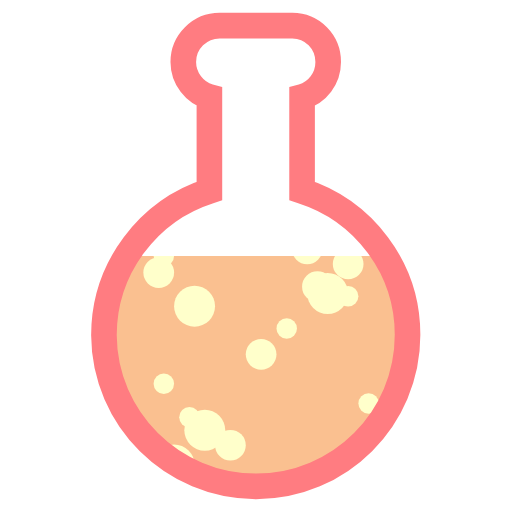
t = 0.00 s
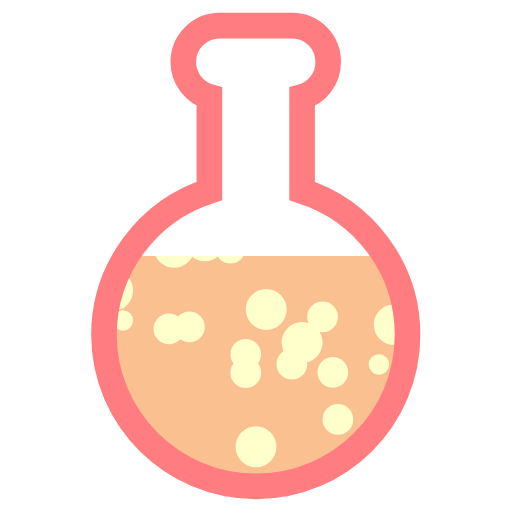
t = 0.75 s
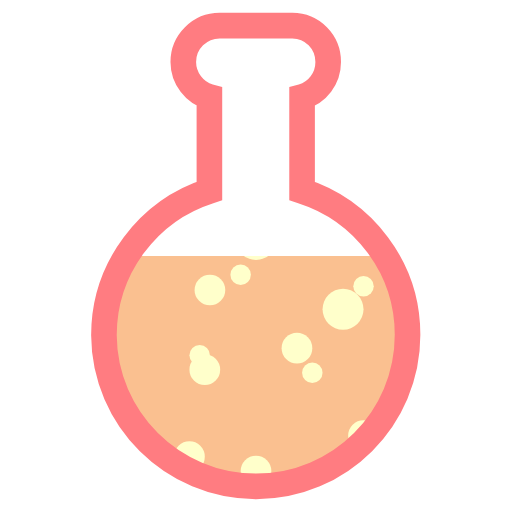
t = 1.50 s
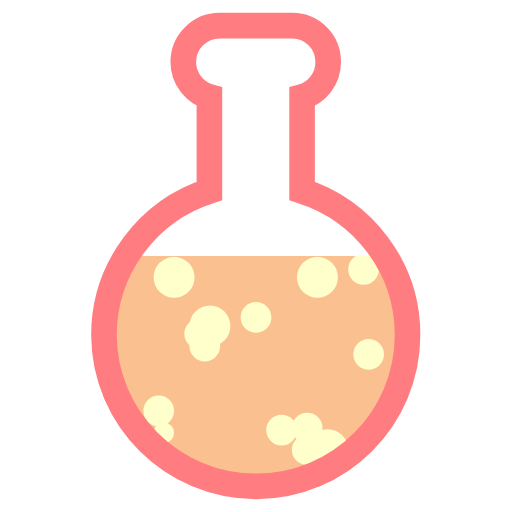
t = 2.25 s

The animated SVG that drew these frames (rendered in a browser with its animation timeline set to each time). Animation: 100 SMIL elements (animateTransform=100); one cycle of 3.00 s, repeats indefinitely.

<svg class="lds-flask" width="60px"  height="60px"  xmlns="http://www.w3.org/2000/svg" viewBox="0 0 100 100" preserveAspectRatio="xMidYMid"><defs>
<clipPath id="lds-flask-cpid-0.e56f9f861a5a5" clipPathUnits="userSpaceOnUse">
<rect x="0" y="50" width="100" height="50"></rect>
</clipPath>
<pattern id="lds-flask-patid-0.f89b8467a3f7a" patternUnits="userSpaceOnUse" x="0" y="0" width="100" height="100">
<rect x="0" y="0" width="100" height="100" fill="#fac090"></rect><circle cx="2" cy="0" r="2" fill="#ffffcb" transform="translate(0 65.0667)">
<animateTransform attributeName="transform" type="translate" values="0 110;0 -10" keyTimes="0;1" dur="3s" begin="-1.59s" repeatCount="indefinite"></animateTransform>
</circle><circle cx="19" cy="0" r="3" fill="#ffffcb" transform="translate(0 135.111)">
<animateTransform attributeName="transform" type="translate" values="0 150;0 -50" keyTimes="0;1" dur="3s" begin="-0.69s" repeatCount="indefinite"></animateTransform>
</circle><circle cx="61" cy="0" r="2" fill="#ffffcb" transform="translate(0 33.5333)">
<animateTransform attributeName="transform" type="translate" values="0 107;0 -7" keyTimes="0;1" dur="3s" begin="-2.4s" repeatCount="indefinite"></animateTransform>
</circle><circle cx="84" cy="0" r="2" fill="#ffffcb" transform="translate(0 49.1556)">
<animateTransform attributeName="transform" type="translate" values="0 145;0 -45" keyTimes="0;1" dur="3s" begin="-1.98s" repeatCount="indefinite"></animateTransform>
</circle><circle cx="81" cy="0" r="3" fill="#ffffcb" transform="translate(0 130.178)">
<animateTransform attributeName="transform" type="translate" values="0 138;0 -38" keyTimes="0;1" dur="3s" begin="-0.6s" repeatCount="indefinite"></animateTransform>
</circle><circle cx="99" cy="0" r="3" fill="#ffffcb" transform="translate(0 -15.4822)">
<animateTransform attributeName="transform" type="translate" values="0 129;0 -29" keyTimes="0;1" dur="3s" begin="-0.21s" repeatCount="indefinite"></animateTransform>
</circle><circle cx="14" cy="0" r="3" fill="#ffffcb" transform="translate(0 19.7511)">
<animateTransform attributeName="transform" type="translate" values="0 132;0 -32" keyTimes="0;1" dur="3s" begin="-2.52s" repeatCount="indefinite"></animateTransform>
</circle><circle cx="33" cy="0" r="3" fill="#ffffcb" transform="translate(0 136.429)">
<animateTransform attributeName="transform" type="translate" values="0 139;0 -39" keyTimes="0;1" dur="3s" begin="-0.51s" repeatCount="indefinite"></animateTransform>
</circle><circle cx="55" cy="0" r="3" fill="#ffffcb" transform="translate(0 65.1111)">
<animateTransform attributeName="transform" type="translate" values="0 150;0 -50" keyTimes="0;1" dur="3s" begin="-1.74s" repeatCount="indefinite"></animateTransform>
</circle><circle cx="60" cy="0" r="3" fill="#ffffcb" transform="translate(0 71.5956)">
<animateTransform attributeName="transform" type="translate" values="0 136;0 -36" keyTimes="0;1" dur="3s" begin="-1.59s" repeatCount="indefinite"></animateTransform>
</circle><circle cx="71" cy="0" r="3" fill="#ffffcb" transform="translate(0 40.3222)">
<animateTransform attributeName="transform" type="translate" values="0 115;0 -15" keyTimes="0;1" dur="3s" begin="-2.19s" repeatCount="indefinite"></animateTransform>
</circle><circle cx="39" cy="0" r="3" fill="#ffffcb" transform="translate(0 50.8444)">
<animateTransform attributeName="transform" type="translate" values="0 126;0 -26" keyTimes="0;1" dur="3s" begin="-1.95s" repeatCount="indefinite"></animateTransform>
</circle><circle cx="34" cy="0" r="4" fill="#ffffcb" transform="translate(0 34.5155)">
<animateTransform attributeName="transform" type="translate" values="0 154;0 -54" keyTimes="0;1" dur="3s" begin="-2.19s" repeatCount="indefinite"></animateTransform>
</circle><circle cx="13" cy="0" r="3" fill="#ffffcb" transform="translate(0 53.9867)">
<animateTransform attributeName="transform" type="translate" values="0 128;0 -28" keyTimes="0;1" dur="3s" begin="-1.89s" repeatCount="indefinite"></animateTransform>
</circle><circle cx="9" cy="0" r="3" fill="#ffffcb" transform="translate(0 146.138)">
<animateTransform attributeName="transform" type="translate" values="0 147;0 -47" keyTimes="0;1" dur="3s" begin="-0.48s" repeatCount="indefinite"></animateTransform>
</circle><circle cx="90" cy="0" r="3" fill="#ffffcb" transform="translate(0 25.1244)">
<animateTransform attributeName="transform" type="translate" values="0 108;0 -8" keyTimes="0;1" dur="3s" begin="-2.61s" repeatCount="indefinite"></animateTransform>
</circle><circle cx="95" cy="0" r="3" fill="#ffffcb" transform="translate(0 -0.888885)">
<animateTransform attributeName="transform" type="translate" values="0 150;0 -50" keyTimes="0;1" dur="3s" begin="-2.73s" repeatCount="indefinite"></animateTransform>
</circle><circle cx="9" cy="0" r="3" fill="#ffffcb" transform="translate(0 72.5022)">
<animateTransform attributeName="transform" type="translate" values="0 133;0 -33" keyTimes="0;1" dur="3s" begin="-1.56s" repeatCount="indefinite"></animateTransform>
</circle><circle cx="48" cy="0" r="3" fill="#ffffcb" transform="translate(0 -2.13333)">
<animateTransform attributeName="transform" type="translate" values="0 110;0 -10" keyTimes="0;1" dur="3s" begin="-0.27s" repeatCount="indefinite"></animateTransform>
</circle><circle cx="51" cy="0" r="3" fill="#ffffcb" transform="translate(0 99.0667)">
<animateTransform attributeName="transform" type="translate" values="0 146;0 -46" keyTimes="0;1" dur="3s" begin="-1.2s" repeatCount="indefinite"></animateTransform>
</circle><circle cx="60" cy="0" r="3" fill="#ffffcb" transform="translate(0 70.3778)">
<animateTransform attributeName="transform" type="translate" values="0 120;0 -20" keyTimes="0;1" dur="3s" begin="-1.53s" repeatCount="indefinite"></animateTransform>
</circle><circle cx="56" cy="0" r="2" fill="#ffffcb" transform="translate(0 95.5622)">
<animateTransform attributeName="transform" type="translate" values="0 151;0 -51" keyTimes="0;1" dur="3s" begin="-1.29s" repeatCount="indefinite"></animateTransform>
</circle><circle cx="68" cy="0" r="3" fill="#ffffcb" transform="translate(0 75.8267)">
<animateTransform attributeName="transform" type="translate" values="0 128;0 -28" keyTimes="0;1" dur="3s" begin="-1.47s" repeatCount="indefinite"></animateTransform>
</circle><circle cx="95" cy="0" r="4" fill="#ffffcb" transform="translate(0 29.9378)">
<animateTransform attributeName="transform" type="translate" values="0 111;0 -11" keyTimes="0;1" dur="3s" begin="-2.46s" repeatCount="indefinite"></animateTransform>
</circle><circle cx="37" cy="0" r="3" fill="#ffffcb" transform="translate(0 -11.04)">
<animateTransform attributeName="transform" type="translate" values="0 113;0 -13" keyTimes="0;1" dur="3s" begin="-0.42s" repeatCount="indefinite"></animateTransform>
</circle><circle cx="77" cy="0" r="4" fill="#ffffcb" transform="translate(0 -16.2556)">
<animateTransform attributeName="transform" type="translate" values="0 117;0 -17" keyTimes="0;1" dur="3s" begin="-0.45s" repeatCount="indefinite"></animateTransform>
</circle><circle cx="20" cy="0" r="2" fill="#ffffcb" transform="translate(0 6.94222)">
<animateTransform attributeName="transform" type="translate" values="0 106;0 -6" keyTimes="0;1" dur="3s" begin="-0.12s" repeatCount="indefinite"></animateTransform>
</circle><circle cx="16" cy="0" r="2" fill="#ffffcb" transform="translate(0 136.429)">
<animateTransform attributeName="transform" type="translate" values="0 139;0 -39" keyTimes="0;1" dur="3s" begin="-0.51s" repeatCount="indefinite"></animateTransform>
</circle><circle cx="27" cy="0" r="3" fill="#ffffcb" transform="translate(0 72.3489)">
<animateTransform attributeName="transform" type="translate" values="0 139;0 -39" keyTimes="0;1" dur="3s" begin="-1.59s" repeatCount="indefinite"></animateTransform>
</circle><circle cx="89" cy="0" r="2" fill="#ffffcb" transform="translate(0 38.5356)">
<animateTransform attributeName="transform" type="translate" values="0 127;0 -27" keyTimes="0;1" dur="3s" begin="-2.19s" repeatCount="indefinite"></animateTransform>
</circle><circle cx="85" cy="0" r="4" fill="#ffffcb" transform="translate(0 85.5911)">
<animateTransform attributeName="transform" type="translate" values="0 141;0 -41" keyTimes="0;1" dur="3s" begin="-1.38s" repeatCount="indefinite"></animateTransform>
</circle><circle cx="82" cy="0" r="3" fill="#ffffcb" transform="translate(0 -6.66222)">
<animateTransform attributeName="transform" type="translate" values="0 111;0 -11" keyTimes="0;1" dur="3s" begin="-0.36s" repeatCount="indefinite"></animateTransform>
</circle><circle cx="81" cy="0" r="2" fill="#ffffcb" transform="translate(0 5.22222)">
<animateTransform attributeName="transform" type="translate" values="0 115;0 -15" keyTimes="0;1" dur="3s" begin="0s" repeatCount="indefinite"></animateTransform>
</circle><circle cx="16" cy="0" r="2" fill="#ffffcb" transform="translate(0 -5.18222)">
<animateTransform attributeName="transform" type="translate" values="0 147;0 -47" keyTimes="0;1" dur="3s" begin="-2.82s" repeatCount="indefinite"></animateTransform>
</circle><circle cx="66" cy="0" r="3" fill="#ffffcb" transform="translate(0 -17.9467)">
<animateTransform attributeName="transform" type="translate" values="0 134;0 -34" keyTimes="0;1" dur="3s" begin="-0.18s" repeatCount="indefinite"></animateTransform>
</circle><circle cx="38" cy="0" r="4" fill="#ffffcb" transform="translate(0 81.5778)">
<animateTransform attributeName="transform" type="translate" values="0 120;0 -20" keyTimes="0;1" dur="3s" begin="-1.29s" repeatCount="indefinite"></animateTransform>
</circle><circle cx="12" cy="0" r="3" fill="#ffffcb" transform="translate(0 12.8444)">
<animateTransform attributeName="transform" type="translate" values="0 126;0 -26" keyTimes="0;1" dur="3s" begin="-2.7s" repeatCount="indefinite"></animateTransform>
</circle><circle cx="68" cy="0" r="2" fill="#ffffcb" transform="translate(0 88.3289)">
<animateTransform attributeName="transform" type="translate" values="0 148;0 -48" keyTimes="0;1" dur="3s" begin="-1.38s" repeatCount="indefinite"></animateTransform>
</circle><circle cx="40" cy="0" r="3" fill="#ffffcb" transform="translate(0 50.9778)">
<animateTransform attributeName="transform" type="translate" values="0 138;0 -38" keyTimes="0;1" dur="3s" begin="-1.95s" repeatCount="indefinite"></animateTransform>
</circle><circle cx="17" cy="0" r="4" fill="#ffffcb" transform="translate(0 92.2622)">
<animateTransform attributeName="transform" type="translate" values="0 124;0 -24" keyTimes="0;1" dur="3s" begin="-1.11s" repeatCount="indefinite"></animateTransform>
</circle><circle cx="20" cy="0" r="3" fill="#ffffcb" transform="translate(0 134.498)">
<animateTransform attributeName="transform" type="translate" values="0 147;0 -47" keyTimes="0;1" dur="3s" begin="-0.66s" repeatCount="indefinite"></animateTransform>
</circle><circle cx="100" cy="0" r="4" fill="#ffffcb" transform="translate(0 -22.1156)">
<animateTransform attributeName="transform" type="translate" values="0 126;0 -26" keyTimes="0;1" dur="3s" begin="-0.39s" repeatCount="indefinite"></animateTransform>
</circle><circle cx="6" cy="0" r="4" fill="#ffffcb" transform="translate(0 97.9644)">
<animateTransform attributeName="transform" type="translate" values="0 126;0 -26" keyTimes="0;1" dur="3s" begin="-1.02s" repeatCount="indefinite"></animateTransform>
</circle><circle cx="40" cy="0" r="3" fill="#ffffcb" transform="translate(0 21.2222)">
<animateTransform attributeName="transform" type="translate" values="0 124;0 -24" keyTimes="0;1" dur="3s" begin="-2.55s" repeatCount="indefinite"></animateTransform>
</circle><circle cx="40" cy="0" r="4" fill="#ffffcb" transform="translate(0 107.062)">
<animateTransform attributeName="transform" type="translate" values="0 124;0 -24" keyTimes="0;1" dur="3s" begin="-0.81s" repeatCount="indefinite"></animateTransform>
</circle><circle cx="92" cy="0" r="4" fill="#ffffcb" transform="translate(0 13.0556)">
<animateTransform attributeName="transform" type="translate" values="0 145;0 -45" keyTimes="0;1" dur="3s" begin="-2.55s" repeatCount="indefinite"></animateTransform>
</circle><circle cx="50" cy="0" r="3" fill="#ffffcb" transform="translate(0 50.6667)">
<animateTransform attributeName="transform" type="translate" values="0 110;0 -10" keyTimes="0;1" dur="3s" begin="-1.95s" repeatCount="indefinite"></animateTransform>
</circle><circle cx="32" cy="0" r="2" fill="#ffffcb" transform="translate(0 104.827)">
<animateTransform attributeName="transform" type="translate" values="0 146;0 -46" keyTimes="0;1" dur="3s" begin="-1.11s" repeatCount="indefinite"></animateTransform>
</circle><circle cx="41" cy="0" r="4" fill="#ffffcb" transform="translate(0 49.3244)">
<animateTransform attributeName="transform" type="translate" values="0 126;0 -26" keyTimes="0;1" dur="3s" begin="-1.98s" repeatCount="indefinite"></animateTransform>
</circle><circle cx="50" cy="0" r="4" fill="#ffffcb" transform="translate(0 -9.03999)">
<animateTransform attributeName="transform" type="translate" values="0 131;0 -31" keyTimes="0;1" dur="3s" begin="-0.06s" repeatCount="indefinite"></animateTransform>
</circle><circle cx="3" cy="0" r="3" fill="#ffffcb" transform="translate(0 19.4667)">
<animateTransform attributeName="transform" type="translate" values="0 110;0 -10" keyTimes="0;1" dur="3s" begin="-2.73s" repeatCount="indefinite"></animateTransform>
</circle><circle cx="98" cy="0" r="3" fill="#ffffcb" transform="translate(0 -17.8222)">
<animateTransform attributeName="transform" type="translate" values="0 120;0 -20" keyTimes="0;1" dur="3s" begin="-0.42s" repeatCount="indefinite"></animateTransform>
</circle><circle cx="72" cy="0" r="2" fill="#ffffcb" transform="translate(0 103.689)">
<animateTransform attributeName="transform" type="translate" values="0 130;0 -30" keyTimes="0;1" dur="3s" begin="-0.96s" repeatCount="indefinite"></animateTransform>
</circle><circle cx="1" cy="0" r="2" fill="#ffffcb" transform="translate(0 108.267)">
<animateTransform attributeName="transform" type="translate" values="0 110;0 -10" keyTimes="0;1" dur="3s" begin="-0.51s" repeatCount="indefinite"></animateTransform>
</circle><circle cx="17" cy="0" r="2" fill="#ffffcb" transform="translate(0 95.4222)">
<animateTransform attributeName="transform" type="translate" values="0 106;0 -6" keyTimes="0;1" dur="3s" begin="-0.75s" repeatCount="indefinite"></animateTransform>
</circle><circle cx="32" cy="0" r="2" fill="#ffffcb" transform="translate(0 71.4667)">
<animateTransform attributeName="transform" type="translate" values="0 119;0 -19" keyTimes="0;1" dur="3s" begin="-1.5s" repeatCount="indefinite"></animateTransform>
</circle><circle cx="71" cy="0" r="2" fill="#ffffcb" transform="translate(0 4.94222)">
<animateTransform attributeName="transform" type="translate" values="0 124;0 -24" keyTimes="0;1" dur="3s" begin="-2.88s" repeatCount="indefinite"></animateTransform>
</circle><circle cx="29" cy="0" r="3" fill="#ffffcb" transform="translate(0 77.1111)">
<animateTransform attributeName="transform" type="translate" values="0 150;0 -50" keyTimes="0;1" dur="3s" begin="-1.56s" repeatCount="indefinite"></animateTransform>
</circle><circle cx="63" cy="0" r="3" fill="#ffffcb" transform="translate(0 115.413)">
<animateTransform attributeName="transform" type="translate" values="0 116;0 -16" keyTimes="0;1" dur="3s" begin="-0.48s" repeatCount="indefinite"></animateTransform>
</circle><circle cx="4" cy="0" r="2" fill="#ffffcb" transform="translate(0 11.3689)">
<animateTransform attributeName="transform" type="translate" values="0 103;0 -3" keyTimes="0;1" dur="3s" begin="-0.06s" repeatCount="indefinite"></animateTransform>
</circle><circle cx="62" cy="0" r="4" fill="#ffffcb" transform="translate(0 34.5155)">
<animateTransform attributeName="transform" type="translate" values="0 154;0 -54" keyTimes="0;1" dur="3s" begin="-2.19s" repeatCount="indefinite"></animateTransform>
</circle><circle cx="72" cy="0" r="3" fill="#ffffcb" transform="translate(0 51.0667)">
<animateTransform attributeName="transform" type="translate" values="0 146;0 -46" keyTimes="0;1" dur="3s" begin="-1.95s" repeatCount="indefinite"></animateTransform>
</circle><circle cx="82" cy="0" r="3" fill="#ffffcb" transform="translate(0 76.3111)">
<animateTransform attributeName="transform" type="translate" values="0 114;0 -14" keyTimes="0;1" dur="3s" begin="-1.35s" repeatCount="indefinite"></animateTransform>
</circle><circle cx="86" cy="0" r="3" fill="#ffffcb" transform="translate(0 77.3244)">
<animateTransform attributeName="transform" type="translate" values="0 108;0 -8" keyTimes="0;1" dur="3s" begin="-1.26s" repeatCount="indefinite"></animateTransform>
</circle><circle cx="45" cy="0" r="3" fill="#ffffcb" transform="translate(0 110.916)">
<animateTransform attributeName="transform" type="translate" values="0 127;0 -27" keyTimes="0;1" dur="3s" begin="-0.78s" repeatCount="indefinite"></animateTransform>
</circle><circle cx="41" cy="0" r="3" fill="#ffffcb" transform="translate(0 -0.537781)">
<animateTransform attributeName="transform" type="translate" values="0 133;0 -33" keyTimes="0;1" dur="3s" begin="-2.88s" repeatCount="indefinite"></animateTransform>
</circle><circle cx="62" cy="0" r="3" fill="#ffffcb" transform="translate(0 79.3333)">
<animateTransform attributeName="transform" type="translate" values="0 125;0 -25" keyTimes="0;1" dur="3s" begin="-1.38s" repeatCount="indefinite"></animateTransform>
</circle><circle cx="59" cy="0" r="4" fill="#ffffcb" transform="translate(0 -10.3778)">
<animateTransform attributeName="transform" type="translate" values="0 115;0 -15" keyTimes="0;1" dur="3s" begin="-0.36s" repeatCount="indefinite"></animateTransform>
</circle><circle cx="48" cy="0" r="3" fill="#ffffcb" transform="translate(0 5.03333)">
<animateTransform attributeName="transform" type="translate" values="0 107;0 -7" keyTimes="0;1" dur="3s" begin="-0.15s" repeatCount="indefinite"></animateTransform>
</circle><circle cx="65" cy="0" r="3" fill="#ffffcb" transform="translate(0 -11.6911)">
<animateTransform attributeName="transform" type="translate" values="0 121;0 -21" keyTimes="0;1" dur="3s" begin="-0.27s" repeatCount="indefinite"></animateTransform>
</circle><circle cx="87" cy="0" r="3" fill="#ffffcb" transform="translate(0 3.45778)">
<animateTransform attributeName="transform" type="translate" values="0 138;0 -38" keyTimes="0;1" dur="3s" begin="-2.76s" repeatCount="indefinite"></animateTransform>
</circle><circle cx="9" cy="0" r="4" fill="#ffffcb" transform="translate(0 85.1867)">
<animateTransform attributeName="transform" type="translate" values="0 128;0 -28" keyTimes="0;1" dur="3s" begin="-1.29s" repeatCount="indefinite"></animateTransform>
</circle><circle cx="47" cy="0" r="2" fill="#ffffcb" transform="translate(0 -9.69778)">
<animateTransform attributeName="transform" type="translate" values="0 142;0 -42" keyTimes="0;1" dur="3s" begin="-2.94s" repeatCount="indefinite"></animateTransform>
</circle><circle cx="94" cy="0" r="3" fill="#ffffcb" transform="translate(0 52.8622)">
<animateTransform attributeName="transform" type="translate" values="0 142;0 -42" keyTimes="0;1" dur="3s" begin="-1.92s" repeatCount="indefinite"></animateTransform>
</circle><circle cx="23" cy="0" r="2" fill="#ffffcb" transform="translate(0 117.262)">
<animateTransform attributeName="transform" type="translate" values="0 142;0 -42" keyTimes="0;1" dur="3s" begin="-0.87s" repeatCount="indefinite"></animateTransform>
</circle><circle cx="34" cy="0" r="4" fill="#ffffcb" transform="translate(0 117.244)">
<animateTransform attributeName="transform" type="translate" values="0 135;0 -35" keyTimes="0;1" dur="3s" begin="-0.78s" repeatCount="indefinite"></animateTransform>
</circle><circle cx="52" cy="0" r="4" fill="#ffffcb" transform="translate(0 131.007)">
<animateTransform attributeName="transform" type="translate" values="0 137;0 -37" keyTimes="0;1" dur="3s" begin="-0.57s" repeatCount="indefinite"></animateTransform>
</circle><circle cx="80" cy="0" r="3" fill="#ffffcb" transform="translate(0 7.33334)">
<animateTransform attributeName="transform" type="translate" values="0 125;0 -25" keyTimes="0;1" dur="3s" begin="-2.82s" repeatCount="indefinite"></animateTransform>
</circle><circle cx="31" cy="0" r="3" fill="#ffffcb" transform="translate(0 70.04)">
<animateTransform attributeName="transform" type="translate" values="0 104;0 -4" keyTimes="0;1" dur="3s" begin="-1.41s" repeatCount="indefinite"></animateTransform>
</circle><circle cx="11" cy="0" r="3" fill="#ffffcb" transform="translate(0 117.971)">
<animateTransform attributeName="transform" type="translate" values="0 123;0 -23" keyTimes="0;1" dur="3s" begin="-0.57s" repeatCount="indefinite"></animateTransform>
</circle><circle cx="37" cy="0" r="3" fill="#ffffcb" transform="translate(0 21.6889)">
<animateTransform attributeName="transform" type="translate" values="0 148;0 -48" keyTimes="0;1" dur="3s" begin="-2.4s" repeatCount="indefinite"></animateTransform>
</circle><circle cx="12" cy="0" r="4" fill="#ffffcb" transform="translate(0 20.6933)">
<animateTransform attributeName="transform" type="translate" values="0 134;0 -34" keyTimes="0;1" dur="3s" begin="-2.49s" repeatCount="indefinite"></animateTransform>
</circle><circle cx="57" cy="0" r="3" fill="#ffffcb" transform="translate(0 -33.5022)">
<animateTransform attributeName="transform" type="translate" values="0 138;0 -38" keyTimes="0;1" dur="3s" begin="-0.39s" repeatCount="indefinite"></animateTransform>
</circle><circle cx="12" cy="0" r="2" fill="#ffffcb" transform="translate(0 16.4311)">
<animateTransform attributeName="transform" type="translate" values="0 141;0 -41" keyTimes="0;1" dur="3s" begin="-2.52s" repeatCount="indefinite"></animateTransform>
</circle><circle cx="22" cy="0" r="4" fill="#ffffcb" transform="translate(0 102.142)">
<animateTransform attributeName="transform" type="translate" values="0 106;0 -6" keyTimes="0;1" dur="3s" begin="-0.57s" repeatCount="indefinite"></animateTransform>
</circle><circle cx="5" cy="0" r="2" fill="#ffffcb" transform="translate(0 36.1511)">
<animateTransform attributeName="transform" type="translate" values="0 132;0 -32" keyTimes="0;1" dur="3s" begin="-2.22s" repeatCount="indefinite"></animateTransform>
</circle><circle cx="74" cy="0" r="2" fill="#ffffcb" transform="translate(0 8.18889)">
<animateTransform attributeName="transform" type="translate" values="0 103;0 -3" keyTimes="0;1" dur="3s" begin="-0.15s" repeatCount="indefinite"></animateTransform>
</circle><circle cx="24" cy="0" r="2" fill="#ffffcb" transform="translate(0 135.6)">
<animateTransform attributeName="transform" type="translate" values="0 140;0 -40" keyTimes="0;1" dur="3s" begin="-0.54s" repeatCount="indefinite"></animateTransform>
</circle><circle cx="97" cy="0" r="4" fill="#ffffcb" transform="translate(0 -13.1111)">
<animateTransform attributeName="transform" type="translate" values="0 130;0 -30" keyTimes="0;1" dur="3s" begin="-0.15s" repeatCount="indefinite"></animateTransform>
</circle><circle cx="89" cy="0" r="3" fill="#ffffcb" transform="translate(0 145.111)">
<animateTransform attributeName="transform" type="translate" values="0 150;0 -50" keyTimes="0;1" dur="3s" begin="-0.54s" repeatCount="indefinite"></animateTransform>
</circle><circle cx="80" cy="0" r="3" fill="#ffffcb" transform="translate(0 72.5156)">
<animateTransform attributeName="transform" type="translate" values="0 118;0 -18" keyTimes="0;1" dur="3s" begin="-1.47s" repeatCount="indefinite"></animateTransform>
</circle><circle cx="39" cy="0" r="2" fill="#ffffcb" transform="translate(0 30.1133)">
<animateTransform attributeName="transform" type="translate" values="0 107;0 -7" keyTimes="0;1" dur="3s" begin="-2.49s" repeatCount="indefinite"></animateTransform>
</circle><circle cx="37" cy="0" r="2" fill="#ffffcb" transform="translate(0 104.833)">
<animateTransform attributeName="transform" type="translate" values="0 125;0 -25" keyTimes="0;1" dur="3s" begin="-0.87s" repeatCount="indefinite"></animateTransform>
</circle><circle cx="95" cy="0" r="2" fill="#ffffcb" transform="translate(0 58.6667)">
<animateTransform attributeName="transform" type="translate" values="0 128;0 -28" keyTimes="0;1" dur="3s" begin="-1.8s" repeatCount="indefinite"></animateTransform>
</circle><circle cx="90" cy="0" r="3" fill="#ffffcb" transform="translate(0 10.6133)">
<animateTransform attributeName="transform" type="translate" values="0 134;0 -34" keyTimes="0;1" dur="3s" begin="-2.67s" repeatCount="indefinite"></animateTransform>
</circle><circle cx="17" cy="0" r="3" fill="#ffffcb" transform="translate(0 51.0889)">
<animateTransform attributeName="transform" type="translate" values="0 148;0 -48" keyTimes="0;1" dur="3s" begin="-1.95s" repeatCount="indefinite"></animateTransform>
</circle><circle cx="67" cy="0" r="4" fill="#ffffcb" transform="translate(0 15.6222)">
<animateTransform attributeName="transform" type="translate" values="0 115;0 -15" keyTimes="0;1" dur="3s" begin="-2.76s" repeatCount="indefinite"></animateTransform>
</circle><circle cx="58" cy="0" r="3" fill="#ffffcb" transform="translate(0 6)">
<animateTransform attributeName="transform" type="translate" values="0 140;0 -40" keyTimes="0;1" dur="3s" begin="-2.7s" repeatCount="indefinite"></animateTransform>
</circle><circle cx="22" cy="0" r="4" fill="#ffffcb" transform="translate(0 74.1289)">
<animateTransform attributeName="transform" type="translate" values="0 139;0 -39" keyTimes="0;1" dur="3s" begin="-1.56s" repeatCount="indefinite"></animateTransform>
</circle><circle cx="64" cy="0" r="4" fill="#ffffcb" transform="translate(0 76.2978)">
<animateTransform attributeName="transform" type="translate" values="0 111;0 -11" keyTimes="0;1" dur="3s" begin="-1.32s" repeatCount="indefinite"></animateTransform>
</circle>      </pattern></defs>

      <path fill="url(#lds-flask-patid-0.f89b8467a3f7a)" clip-path="url(#lds-flask-cpid-0.e56f9f861a5a5)" d="M59,37.3V18.9c3-0.8,5.1-3.6,5.1-6.8C64.1,8.2,61,5,57.1,5H42.9c-3.9,0-7.1,3.2-7.1,7.1c0,3.2,2.2,6,5.1,6.8v18.4c-11.9,3.8-20.6,15-20.6,28.2C20.4,81.8,33.7,95,50,95s29.6-13.2,29.6-29.6C79.6,52.2,70.9,41.1,59,37.3z"></path>

      <path fill="none" stroke="#ff7c81" stroke-width="5" d="M59,37.3V18.9c3-0.8,5.1-3.6,5.1-6.8C64.1,8.2,61,5,57.1,5H42.9c-3.9,0-7.1,3.2-7.1,7.1c0,3.2,2.2,6,5.1,6.8v18.4c-11.9,3.8-20.6,15-20.6,28.2C20.4,81.8,33.7,95,50,95s29.6-13.2,29.6-29.6C79.6,52.2,70.9,41.1,59,37.3z"></path>
</svg>
